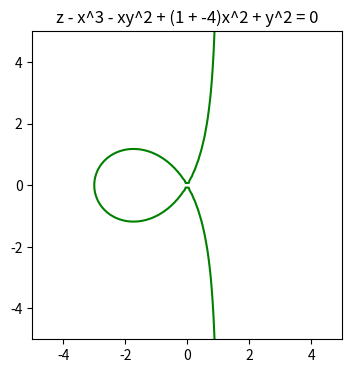
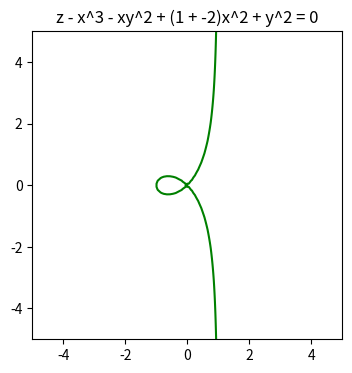
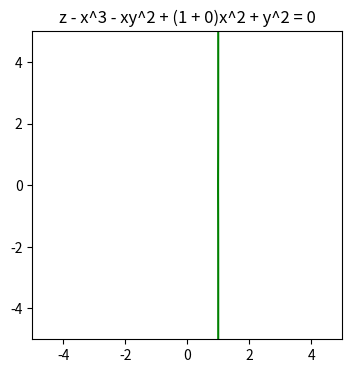
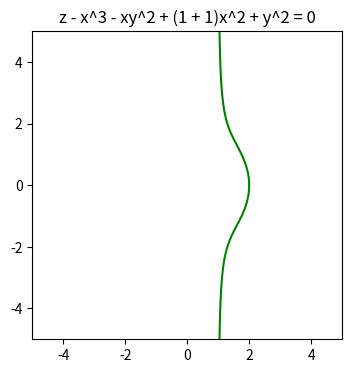
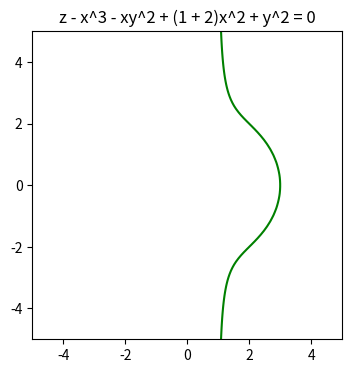
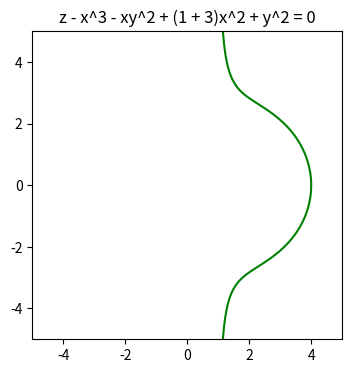

Recreate these plots in Python, in order.
import numpy as np
import matplotlib.pyplot as plt

def draw_curve(func, rng, special_points, title):
    x = np.linspace(-rng, rng, 100)
    y = np.linspace(-rng, rng, 100)

    X, Y = np.meshgrid(x, y)
    Z = func(X, Y)

    plt.figure(figsize=(4, 4))
    plt.contour(X, Y, Z, levels=[0], colors='green')

    for point in special_points:
        plt.scatter(point[0], point[1], color='red')

    plt.title(title)
    plt.show()

for k in [-4, -2, 0, 1, 2, 3]:
    draw_curve(lambda x, y: x**3 + x*y**2 - (1 + k)*x**2 - y**2, 5, [], f"z - x^3 - xy^2 + (1 + {k})x^2 + y^2 = 0")